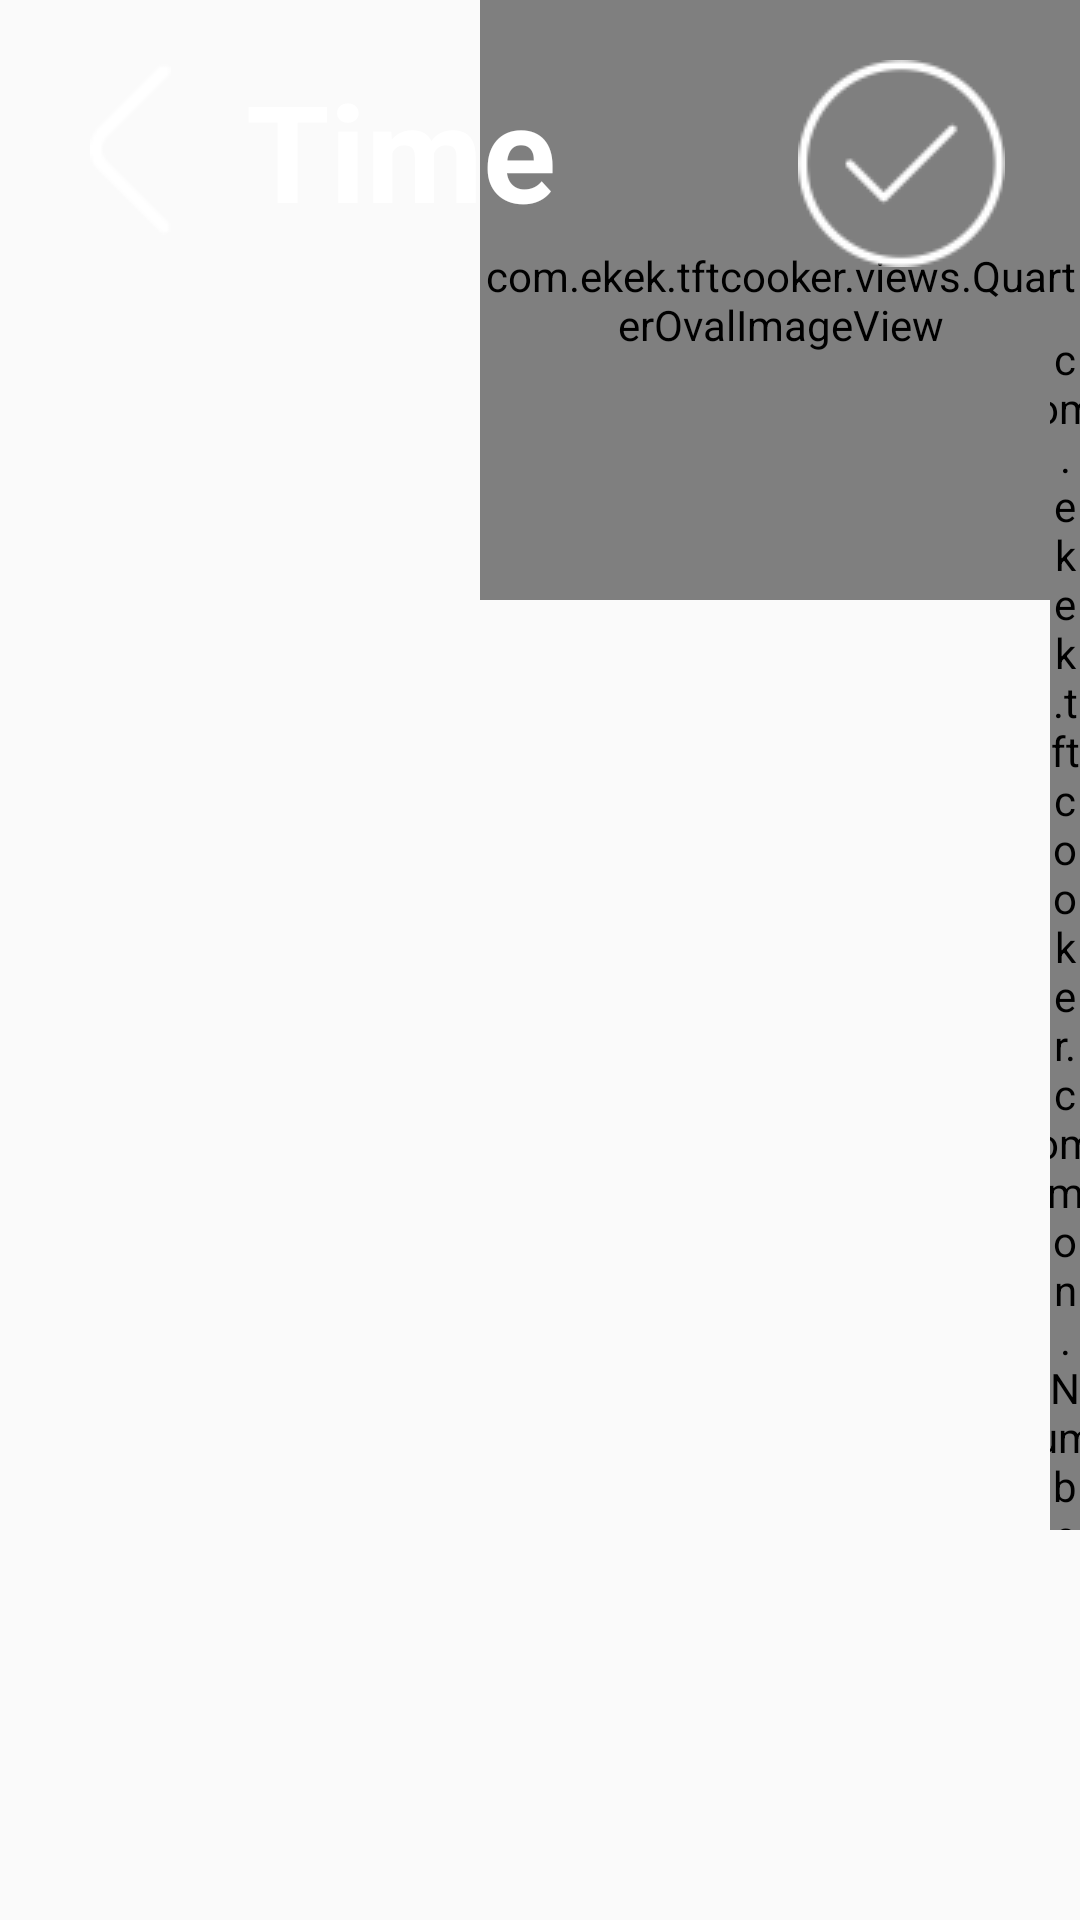

Layout XML and referenced resources for this Android screen:
<!-- AndroidManifest.xml: application theme AppTheme -->
<!-- res/layout/system_setting_time_layout.xml -->
<?xml version="1.0" encoding="utf-8"?>
<RelativeLayout xmlns:android="http://schemas.android.com/apk/res/android"
    android:layout_width="match_parent"
    android:layout_height="match_parent"
    android:soundEffectsEnabled="false"
    xmlns:app="http://schemas.android.com/apk/res-auto">

    <com.ekek.tftcooker.views.QuarterOvalImageView
        android:id="@+id/ivOk"
        android:layout_width="200dp"
        android:layout_height="200dp"
        android:layout_alignParentTop="true"
        android:layout_alignParentEnd="true"
        app:vertex_position="top_right"
        android:src="@null"
        android:visibility="visible"
        android:soundEffectsEnabled="false">

    </com.ekek.tftcooker.views.QuarterOvalImageView>

    <RelativeLayout
        android:id="@+id/rlTop"
        android:layout_width="match_parent"
        android:layout_height="wrap_content"
        android:layout_marginTop="20dp"
        android:orientation="horizontal" >

        <TextView
            style="@style/TitleText"
            android:id="@+id/back"
            android:layout_width="wrap_content"
            android:layout_height="wrap_content"
            android:layout_alignParentTop="true"
            android:layout_alignParentStart="true"
            android:paddingStart="@dimen/system_setting_back_left_margin"
            android:text=""
            android:drawableLeft="@mipmap/back"
            android:drawablePadding="25dp"
            android:paddingBottom="30dp"
            android:soundEffectsEnabled="false"
            />
        <TextView
            style="@style/TitleText"
            android:id="@+id/tv_title"
            android:layout_toEndOf="@+id/back"
            android:layout_width="wrap_content"
            android:layout_height="wrap_content"
            android:text="@string/title_time"
            android:soundEffectsEnabled="false"/>

        <TextView
            android:layout_width="wrap_content"
            android:layout_height="wrap_content"
            android:drawableLeft="@mipmap/set_to_stop_normal_2"
            android:layout_alignParentTop="true"
            android:layout_alignParentEnd="true"
            android:drawablePadding="25dp"
            android:paddingBottom="30dp"
            android:soundEffectsEnabled="false"
            android:id="@+id/ok" />
    </RelativeLayout>


    
    <FrameLayout
        android:id="@+id/FramelayoutTemp_FrameLayout"
        android:layout_width="wrap_content"
        android:layout_height="500dp"
        android:layout_alignParentTop="true"
        android:layout_marginTop="60dp"
        android:layout_marginStart="350dp"
        android:background="@null"
       >
        <com.ekek.tftcooker.common.NumberPickerView
            android:id="@+id/set_hour"
            android:layout_width="match_parent"
            android:layout_height="400dp"
            android:layout_gravity="center"
            android:visibility="visible"
            app:npv_RespondChangeOnDetached="false"
            app:npv_ShowCount="5"
            app:npv_ShowDivider="false"
            app:npv_TextColorNormal="#55ffffff"
            app:npv_TextColorSelected="@android:color/white"
            app:npv_TextSizeNormal="50sp"
            app:npv_TextSizeSelected="90sp"
            app:npv_WrapSelectorWheel="true" />
    </FrameLayout>

    
    <FrameLayout
        android:id="@+id/FramelayoutTemp_FrameLayout2"
        android:layout_width="wrap_content"
        android:layout_height="500dp"
        android:layout_alignParentTop="true"
        android:layout_marginTop="60dp"
        android:layout_marginStart="750dp"
        android:background="@null"
        >
        <com.ekek.tftcooker.common.NumberPickerView
            android:id="@+id/set_min"
            android:layout_width="wrap_content"
            android:layout_height="400dp"
            android:layout_gravity="center"
            android:visibility="visible"
            app:npv_RespondChangeOnDetached="false"
            app:npv_ShowCount="5"
            app:npv_ShowDivider="false"
            app:npv_TextColorNormal="#55ffffff"
            app:npv_TextColorSelected="@android:color/white"
            app:npv_TextSizeNormal="50sp"
            app:npv_TextSizeSelected="90sp"
            app:npv_WrapSelectorWheel="true" />
    </FrameLayout>
</RelativeLayout>
<!-- resources referenced by this layout -->
<resources>
  <dimen name="system_setting_back_left_margin">30dp</dimen>
  <!-- mipmap back: png bitmap (mipmap-mdpi, 406 bytes) -->
  <!-- mipmap set_to_stop_normal_2: png bitmap (mipmap-mdpi, 4943 bytes) -->
  <string name="title_time">Time</string>
  <style name="TitleText">
          <item name="android:textSize">@dimen/title_text_size</item>
          <item name="android:textStyle">bold</item>
          <item name="android:textColor">@android:color/background_light</item>
      </style>
  <style name="AppTheme" parent="Theme.AppCompat.Light.DarkActionBar">
          
          <item name="colorPrimary">@color/colorPrimary</item>
          <item name="colorPrimaryDark">@color/colorPrimaryDark</item>
          <item name="colorAccent">@color/colorAccent</item>
      </style>
  <dimen name="title_text_size">45sp</dimen>
  <color name="colorPrimary">#3F51B5</color>
  <color name="colorPrimaryDark">#303F9F</color>
  <color name="colorAccent">#FF4081</color>
</resources>
